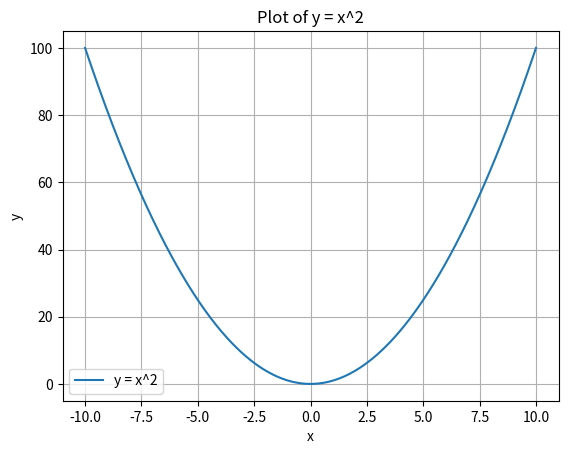

Write Python code to recreate this figure.
import numpy as np
import matplotlib.pyplot as plt

x = np.linspace(-10, 10, 400)
y = x**2
plt.plot(x, y, label="y = x^2")
plt.xlabel("x")
plt.ylabel("y")
plt.title("Plot of y = x^2")
plt.grid(True)
plt.legend()
plt.show()
